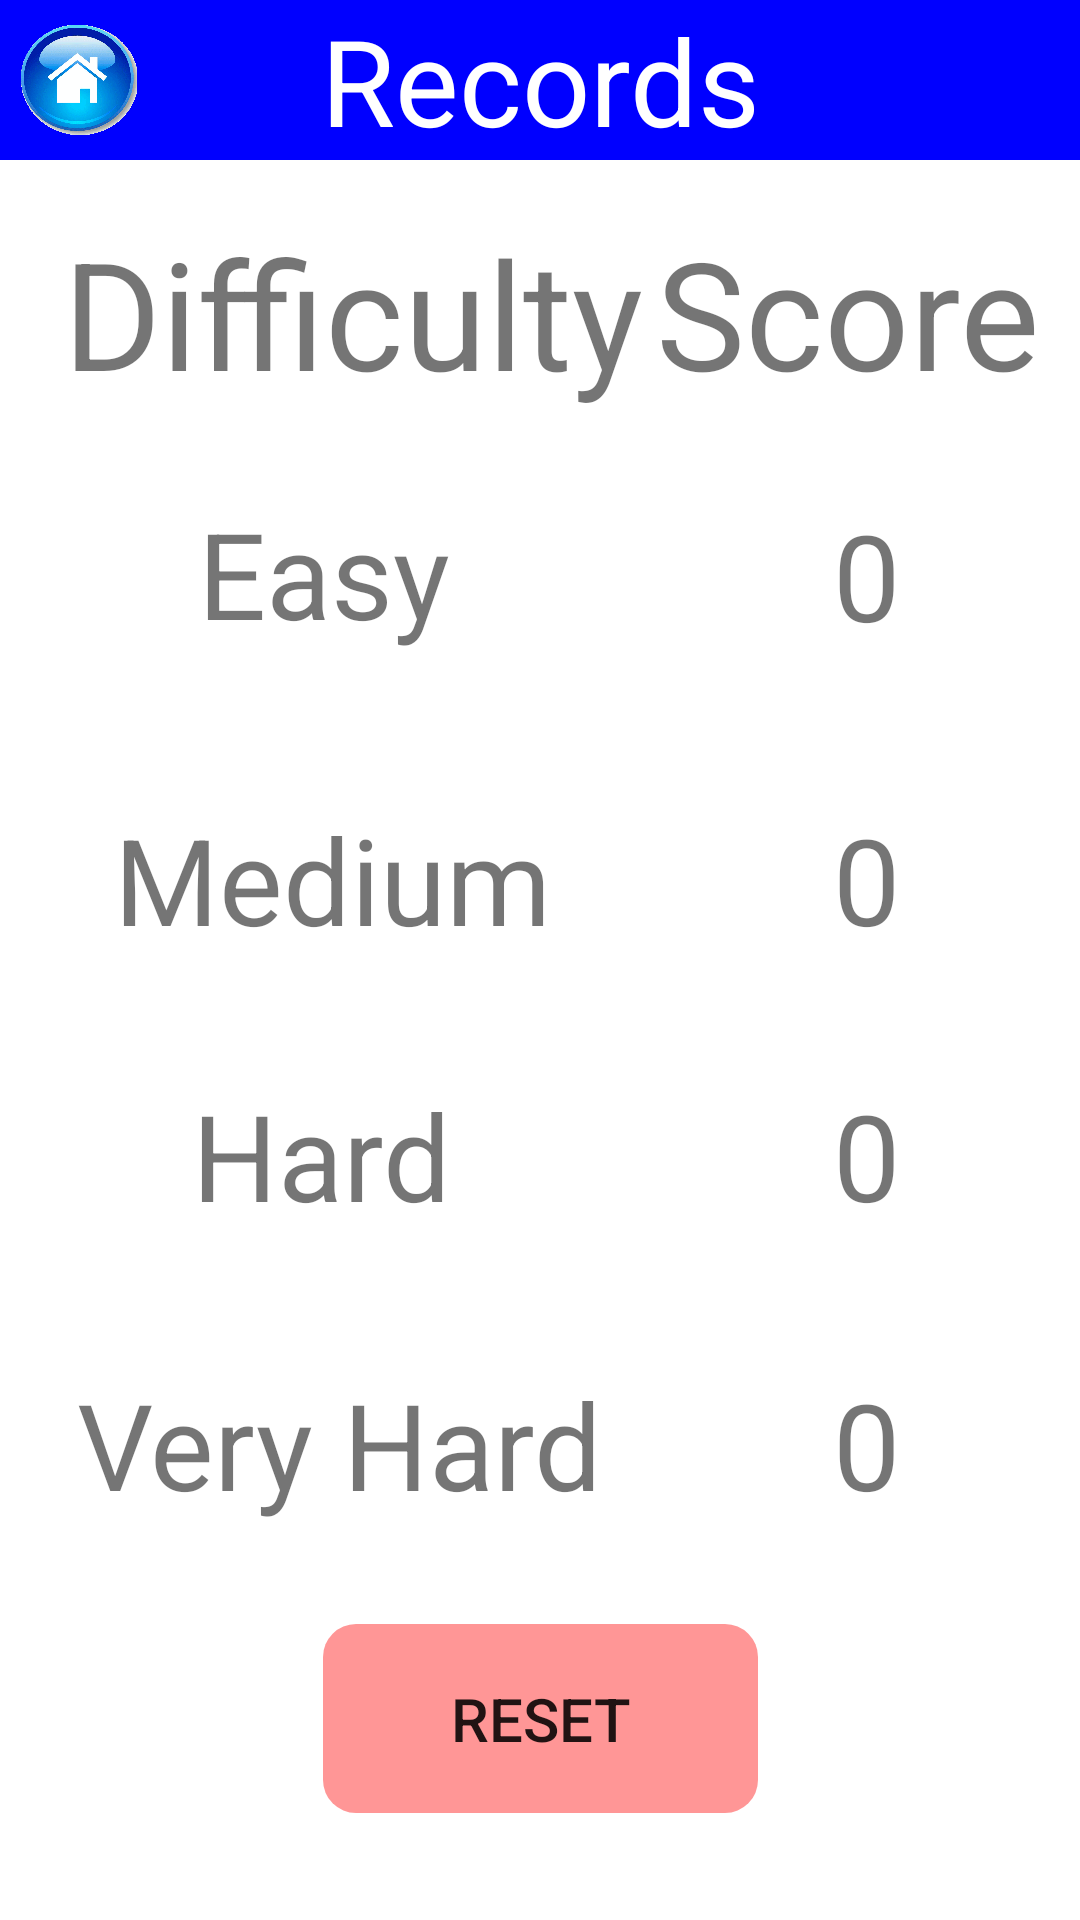

Reconstruct the res/layout file that produces this screen, plus the resources it refers to.
<!-- AndroidManifest.xml: application theme AppTheme -->
<!-- res/layout/activity_records_screen.xml -->
<?xml version="1.0" encoding="utf-8"?>

<androidx.constraintlayout.widget.ConstraintLayout xmlns:android="http://schemas.android.com/apk/res/android"
    xmlns:app="http://schemas.android.com/apk/res-auto"
    xmlns:tools="http://schemas.android.com/tools"
    android:layout_width="match_parent"
    android:layout_height="match_parent"
    android:background="?backgroundColour"
    tools:context=".view.RecordsScreen">

    <TextView
        android:id="@+id/lblRecordsTitle"
        style="?screenView"
        android:text="?recordsTitle"
        android:background="?screenBackgroundColour"
        android:textColor="?screenTextColour"
        app:layout_constraintBottom_toBottomOf="parent"
        app:layout_constraintEnd_toEndOf="parent"
        app:layout_constraintHorizontal_bias="0.0"
        app:layout_constraintStart_toStartOf="parent"
        app:layout_constraintTop_toTopOf="parent"
        app:layout_constraintVertical_bias="0.0" />

    <ImageButton
        android:contentDescription="@string/home_button"
        android:id="@+id/btnHome"
        android:layout_width="40dp"
        android:layout_height="40dp"
        android:adjustViewBounds="true"
        android:background="@drawable/home_button_highlight"
        android:cropToPadding="true"
        android:scaleType="fitCenter"
        app:layout_constraintBottom_toBottomOf="parent"
        app:layout_constraintEnd_toEndOf="parent"
        app:layout_constraintHorizontal_bias="0.018"
        app:layout_constraintStart_toStartOf="parent"
        app:layout_constraintTop_toTopOf="parent"
        app:layout_constraintVertical_bias="0.01" />

    <TextView
        android:id="@+id/lblDifficulty"
        style="?recordsDifficultyTextView"
        android:text="?recordsDifficultyTextViewText"
        app:layout_constraintBottom_toBottomOf="parent"
        app:layout_constraintEnd_toEndOf="parent"
        app:layout_constraintHorizontal_bias="0.126"
        app:layout_constraintStart_toStartOf="parent"
        app:layout_constraintTop_toTopOf="parent"
        app:layout_constraintVertical_bias="0.123" />

    <TextView
        android:id="@+id/lblDifficulty2"
        style="?recordsDifficultyTextView"
        android:text="?recordsDifficultyTextView2Text"
        app:layout_constraintBottom_toBottomOf="parent"
        app:layout_constraintEnd_toEndOf="parent"
        app:layout_constraintHorizontal_bias="0.943"
        app:layout_constraintStart_toStartOf="parent"
        app:layout_constraintTop_toTopOf="parent"
        app:layout_constraintVertical_bias="0.123" />

    <TextView
        android:id="@+id/tvEasyRecord"
        style="?recordsScoreTextView"
        android:text="?recordsEasyText"
        app:layout_constraintBottom_toBottomOf="parent"
        app:layout_constraintEnd_toEndOf="parent"
        app:layout_constraintHorizontal_bias="0.239"
        app:layout_constraintStart_toStartOf="parent"
        app:layout_constraintTop_toTopOf="parent"
        app:layout_constraintVertical_bias="0.28" />

    <TextView
        android:id="@+id/tvEasyScore"
        style="?recordsScoreTextView"
        app:layout_constraintBottom_toBottomOf="parent"
        app:layout_constraintEnd_toEndOf="parent"
        app:layout_constraintHorizontal_bias="0.822"
        app:layout_constraintStart_toStartOf="parent"
        app:layout_constraintTop_toTopOf="parent"
        app:layout_constraintVertical_bias="0.281" />

    <TextView
        android:id="@+id/tvMediumRecord"
        style="?recordsScoreTextView"
        android:text="?recordsMediumText"
        app:layout_constraintBottom_toBottomOf="parent"
        app:layout_constraintEnd_toEndOf="parent"
        app:layout_constraintHorizontal_bias="0.177"
        app:layout_constraintStart_toStartOf="parent"
        app:layout_constraintTop_toTopOf="parent"
        app:layout_constraintVertical_bias="0.454" />

    <TextView
        android:id="@+id/tvMediumScore"
        style="?recordsScoreTextView"
        app:layout_constraintBottom_toBottomOf="parent"
        app:layout_constraintEnd_toEndOf="parent"
        app:layout_constraintHorizontal_bias="0.822"
        app:layout_constraintStart_toStartOf="parent"
        app:layout_constraintTop_toTopOf="parent"
        app:layout_constraintVertical_bias="0.454" />

    <TextView
        android:id="@+id/tvHardRecord"
        style="?recordsScoreTextView"
        android:text="?recordsHardText"
        app:layout_constraintBottom_toBottomOf="parent"
        app:layout_constraintEnd_toEndOf="parent"
        app:layout_constraintHorizontal_bias="0.234"
        app:layout_constraintStart_toStartOf="parent"
        app:layout_constraintTop_toTopOf="parent"
        app:layout_constraintVertical_bias="0.611" />

    <TextView
        android:id="@+id/tvHardScore"
        style="?recordsScoreTextView"
        app:layout_constraintBottom_toBottomOf="parent"
        app:layout_constraintEnd_toEndOf="parent"
        app:layout_constraintHorizontal_bias="0.822"
        app:layout_constraintStart_toStartOf="parent"
        app:layout_constraintTop_toTopOf="parent"
        app:layout_constraintVertical_bias="0.611" />

    <TextView
        android:id="@+id/tvVeryHardRecord"
        style="?recordsScoreTextView"
        android:text="?recordsVeryHardText"
        app:layout_constraintBottom_toBottomOf="parent"
        app:layout_constraintEnd_toEndOf="parent"
        app:layout_constraintHorizontal_bias="0.139"
        app:layout_constraintStart_toStartOf="parent"
        app:layout_constraintTop_toTopOf="parent"
        app:layout_constraintVertical_bias="0.775" />

    <TextView
        android:id="@+id/tvVeryHardScore"
        style="?recordsScoreTextView"
        app:layout_constraintBottom_toBottomOf="parent"
        app:layout_constraintEnd_toEndOf="parent"
        app:layout_constraintHorizontal_bias="0.822"
        app:layout_constraintStart_toStartOf="parent"
        app:layout_constraintTop_toTopOf="parent"
        app:layout_constraintVertical_bias="0.775" />

    <Button
        android:id="@+id/btnReset"
        style="?recordsScreenButtonTheme"
        android:backgroundTint="?resetButtonColour"
        android:text="?resetButtonText"
        app:layout_constraintBottom_toBottomOf="parent"
        app:layout_constraintEnd_toEndOf="parent"
        app:layout_constraintStart_toStartOf="parent"
        app:layout_constraintTop_toTopOf="@+id/lblRecordsTitle"
        app:layout_constraintVertical_bias="0.938" />

</androidx.constraintlayout.widget.ConstraintLayout>
<!-- resources referenced by this layout -->
<resources>
  <string name="home_button">Home Button</string>
  <color name="white">#FFFFFF</color>
  <color name="blue">#0000FF</color>
  <color name="customBlue">#96F6FF</color>
  <string name="start_button">Start Game!</string>
  <color name="customGreen">#96FFAD</color>
  <string name="instructions_button">Instructions</string>
  <color name="customYellow">#FFEA96</color>
  <string name="records_button">Records</string>
  <color name="customPink">#F2C4C4</color>
  <string name="about_button">About</string>
  <string name="settings_title">Theme</string>
  <string name="theme_1">Default Theme</string>
  <string name="theme_2">Dark Theme</string>
  <string name="difficulty_title">Difficulty</string>
  <color name="customTurquoise">#96FFC9</color>
  <string name="option_easy">Easy</string>
  <color name="customYellow2">#FCFF96</color>
  <string name="option_medium">Medium</string>
  <color name="customOrange">#FFC996</color>
  <string name="option_hard">Hard</string>
  <color name="customRed">#FF9696</color>
  <string name="option_very_hard">Very Hard</string>
  <string name="instructions_title">Instructions</string>
  <string name="instructions_section_1">Welcome to the General Knowledge Game!</string>
  <string name="instructions_section_2">Main Instructions</string>
  <string name="instructions_section_3">Have fun and good luck!</string>
  <style name="Instructions.Button.Theme" parent="Widget.AppCompat.Button">
          <item name="android:layout_width">139dp</item>
          <item name="android:layout_height">56dp</item>
          <item name="android:background">@drawable/custom_button</item>
      </style>
  <string name="records_title">Records</string>
  <string name="table_heading_1">Difficulty</string>
  <string name="table_heading_2">Score</string>
  <string name="easy_record">Easy</string>
  <string name="medium_record">Medium</string>
  <string name="hard_record">Hard</string>
  <string name="veryHard_record">Very Hard</string>
  <string name="reset_button">Reset</string>
  <string name="about_title">About</string>
  <string name="about_section_1">Welcome to the General Knowledge Game!</string>
  <string name="about_section_2">About text</string>
  <string name="about_section_3">\n\n\u00a9 Copyright General Knowledge Game 2019</string>
  <string name="option_a">A</string>
  <string name="option_b">B</string>
  <string name="option_c">C</string>
  <string name="option_d">D</string>
  <string name="gameOver_title">Game Over!</string>
  <style name="GameOver.Button1.Theme" parent="Widget.AppCompat.Button">
          <item name="android:layout_width">152dp</item>
          <item name="android:layout_height">59dp</item>
          <item name="android:background">@drawable/custom_button</item>
      </style>
  <style name="GameOver.Button2.Theme" parent="Widget.AppCompat.Button">
          <item name="android:layout_width">175dp</item>
          <item name="android:layout_height">59dp</item>
          <item name="android:background">@drawable/custom_button</item>
      </style>
  <color name="customBlue2">@android:color/holo_blue_light</color>
  <string name="play_again">Play Again?</string>
  <color name="customGreen2">@android:color/holo_green_light</color>
  <string name="change_difficulty">Change Difficulty</string>
  <color name="customRed2">@android:color/holo_red_light</color>
  <string name="exit_app">Exit Application</string>
  <string name="initialiseScores">0</string>
  <string name="question_text">Question</string>
  <color name="black">#000000</color>
  <string name="mode_setting">Mode</string>
  <string name="score_text">Score</string>
  <string name="best_score_text">Best: 0</string>
  <string name="final_score_label">Your Final Score:</string>
  <string name="high_score_text">NEW HIGH SCORE!</string>
  <color name="red">#FF0000</color>
  <string name="final_score">Score</string>
  <string name="message_text">Message</string>
  <color name="colorPrimaryDark">#00574B</color>
</resources>
